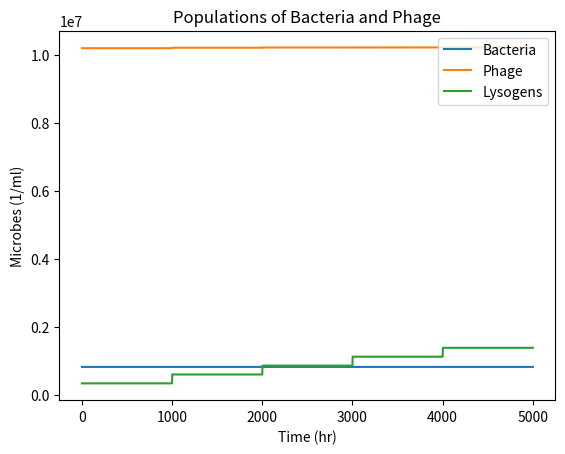
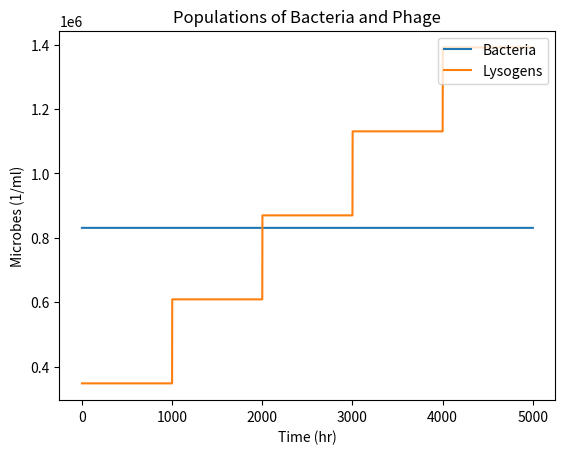
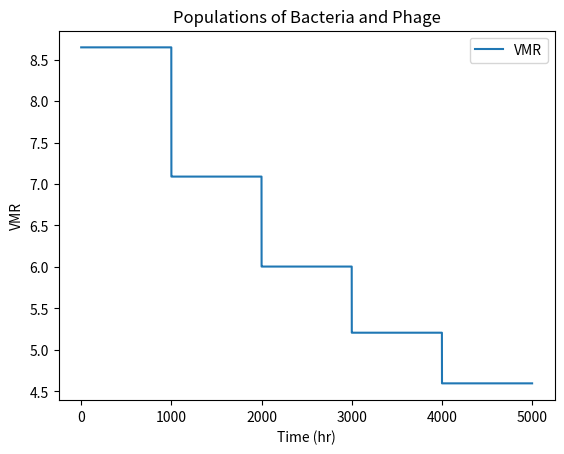
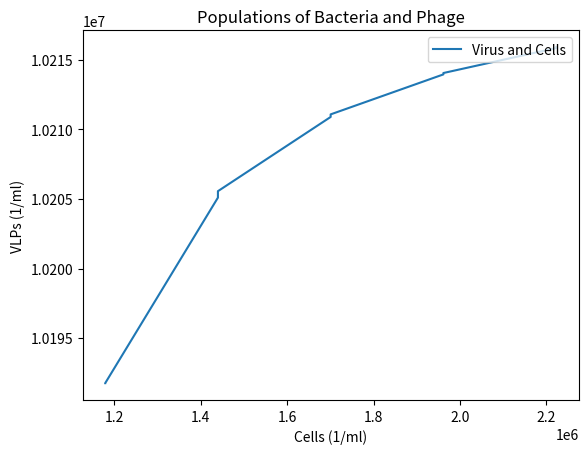

Write the Python code that produced these figures, in order.
#!/usr/bin/python3

import matplotlib.pyplot as plt

# Short script to analyse the LV equations
# Corollary to the Phage to Shark project.

# Jon Parsons
# 11-23-19


a = 1.92E-8 # GP/Day : 2.0E-8 ml/hr
db = 0.5 # 1/Day : 0.0208 1/hr for 0.5 1/Day
bu = 70.0 # Count
dp = 0.4 # 1/Day : 0.02 1/hr for 0.5 1/Day
r = 0.55 # 1/Day : 0.0417 1/hr for 1 1/Day
lr = 1.0 # 1/Day: 0.0417 1/hr for 1 1/Day

################################################################################

def graph(b_data,p_data,l_data,m_data,vmr_data,t_data):


    plt_title = "Populations of Bacteria and Phage"

    x_lab = "Time (hr)"
    y_lab = "Microbes (1/ml)"
    plt_name = "mic_pop.png"
    plt.title(plt_title)
    plt.xlabel(x_lab)
    plt.ylabel(y_lab)

    plt.plot(t_data,b_data,label="Bacteria")
    plt.plot(t_data,p_data,label="Phage")
    plt.plot(t_data,l_data,label="Lysogens")
    plt.legend(loc='upper right')

    plt.savefig(plt_name,bbox_inches='tight')
    plt.clf()

    x_lab = "Time (hr)"
    y_lab = "Microbes (1/ml)"

    plt_name = "bac_pop.png"
    plt.title(plt_title)
    plt.xlabel(x_lab)
    plt.ylabel(y_lab)

    plt.plot(t_data,b_data,label="Bacteria")
    plt.plot(t_data,l_data,label="Lysogens")
    plt.legend(loc='upper right')

    plt.savefig(plt_name,bbox_inches='tight')
    plt.clf()

    x_lab = "Time (hr)"
    y_lab = "VMR"

    plt_name = "vmr.png"
    plt.title(plt_title)
    plt.xlabel(x_lab)
    plt.ylabel(y_lab)

    plt.plot(t_data,vmr_data,label="VMR")
    plt.legend(loc='upper right')

    plt.savefig(plt_name,bbox_inches='tight')
    plt.clf()

    x_lab = "Cells (1/ml)"
    y_lab = "VLPs (1/ml)"

    plt_name = "v_m.png"
    plt.title(plt_title)
    plt.xlabel(x_lab)
    plt.ylabel(y_lab)

    plt.plot(m_data,p_data,label="Virus and Cells")
    plt.legend(loc='upper right')

    plt.savefig(plt_name,bbox_inches='tight')
    plt.clf()
################################################################################

def com_carr(kdel,b,spec,lcarry,fac):
    lcarry = fac*kdel*(b)*spec/(25.0E12)
    return(lcarry)

################################################################################

def spec_find(pop,spec):
    spec = 51.215*(pop**0.0336)
    return(spec)

################################################################################
cmin = 75.0E9
cmax = 300.0E9

cdelta = (cmax - cmin)/4.0

cc = cmin

tsteps = 5000

b_ini = 1.0E4
p_ini = 8*b_ini

b_s = 1
b_s = spec_find(b_ini,b_s)

p_s = 1
p_s = spec_find(p_ini,p_s)

print(b_s,p_s)

bin = b_s*dp/(a*bu)
pin = p_s*(r*(1.0 - bin/cc) - db)/a

bn = bin
pn = pin

lc = cc

b_pop = []
p_pop = []
l_pop = []
vmr = []
m_pop = []
t = []

fac = 2.0

for i in range(5):


    lkdel = cc - bn
    lc = com_carr(lkdel,bn,b_s,lc,fac)
    ln = (lc - lc*1E-6/lr)

    p_s = spec_find(pn,p_s)

    pn = p_s*(r*(1.0 - bin/cc) - db)/a

f = open("Timebact.dat",'w')

f.write("T      Bact  Phage     Lys   VMR  P_spec B_spec \n")

tchange = [1000,2000,3000,4000]

for i in range(tsteps):

    if i in tchange:
        cc += cdelta
        print(cc)

    lkdel = cc - bn
    lc = com_carr(lkdel,bn,b_s,lc,fac)
    ln = (lc - lc*1E-6/lr)

    p_s = spec_find(pn,p_s)

    pn = p_s*(r*(1.0 - bin/cc) - db)/a


    b_pop.append(bn/25)
    p_pop.append(pn/25)
    l_pop.append(ln/25)
    m_pop.append((ln+bn)/25)
    t.append(i+1)
    vmr.append((pn)/(bn+ln))
    f.write("%4d %7.0f %7.0f %7.0f %4.1f %4.0f %4.0f \n" %(i, bn/25, pn/25, ln/25, vmr[i], p_s, b_s))
f.close()
graph(b_pop,p_pop,l_pop,m_pop,vmr,t)
